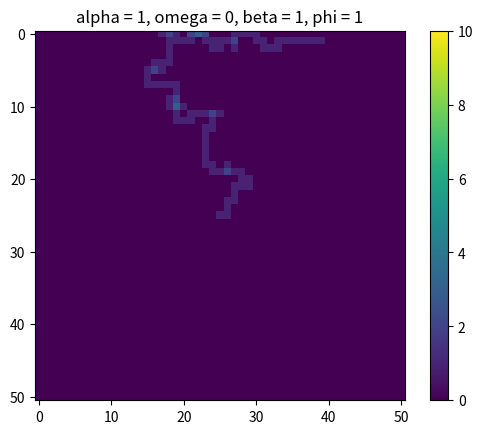

Python code for this plot:
# can make function setProbabilities and then return array with a and b values if current beta setup not working
# 1421 and 1422 runtimes and omega 1 cause overflow and invalid value errors leading to agent snapping to top left

import random
import math
import matplotlib.pyplot as plt
import numpy as np


matrixSize = 51  # gets you a 21x21 matrix
iterations = 1
runtime = 100
beta = 1  # bias towards up and right
omega = 0
alpha = 1  # 1 for attracting random-walk, -1 for repulsing
phi = 1
delta = 0.9
epsilon = 0

b = (1 / (beta + 1)) / 2  # pU, pR
a = b * beta  # pD, pL


class App:
    @staticmethod
    def generateMatrix():
        mat = [[0] * matrixSize for _ in range(matrixSize)]
        # mat[random.randint(1, matrixSize - 1)][random.randint(1, matrixSize - 1)] = 1
        mat[math.floor(matrixSize / 2)][math.floor(matrixSize / 2)] = 1
        # mat[0][matrixSize - 1] = 1
        return mat

    def getAgentPosition(mat):
        agentPosition = [0] * 2
        i = 0
        while i < len(mat):
            j = 0
            while j < len(mat[i]):
                if mat[i][j] == 1:
                    agentPosition[0] = i
                    agentPosition[1] = j
                j += 1
            i += 1
        return agentPosition

    def weights(strength):
        V = omega * strength
        weight = np.exp(alpha * V)
        return weight

    def getOrientation(oldAgentPosition, newAgentPosition, orientation):
        if newAgentPosition[0] == oldAgentPosition[0] - 1:
            orientation = "U"
        elif newAgentPosition[0] == oldAgentPosition[0] + 1:
            orientation = "D"
        elif newAgentPosition[1] == oldAgentPosition[1] - 1:
            orientation = "L"
        elif newAgentPosition[1] == oldAgentPosition[1] + 1:
            orientation = "R"
        return orientation

    def setOrientation(orientation):
        r = random.uniform(0, 1)
        if orientation == "U":
            if r < (1 + 2 * delta) / 3:
                orientation = "U"
            elif (1 + 2 * delta) / 3 < r < (1 + 2 * delta) / 3 + (1 - delta) / 3:
                orientation = "L"
            elif (1 + 2 * delta) / 3 + (1 - delta) / 3 < r < (1 + 2 * delta) / 3 + (1 - delta) / 3 + (1 - delta) / 3:
                orientation = "R"
        elif orientation == "D":
            if r < (1 + 2 * delta) / 3:
                orientation = "D"
            elif (1 + 2 * delta) / 3 < r < (1 + 2 * delta) / 3 + (1 - delta) / 3:
                orientation = "L"
            elif (1 + 2 * delta) / 3 + (1 - delta) / 3 < r < (1 + 2 * delta) / 3 + (1 - delta) / 3 + (1 - delta) / 3:
                orientation = "R"
        elif orientation == "L":
            if r < (1 - delta) / 3:
                orientation = "U"
            elif (1 - delta) / 3 < r < (1 - delta) / 3 + (1 - delta) / 3:
                orientation = "D"
            elif (1 - delta) / 3 + (1 - delta) / 3 < r < (1 - delta) / 3 + (1 - delta) / 3 + (1 + 2 * delta) / 3:
                orientation = "L"
        elif orientation == "R":
            if r < (1 - delta) / 3:
                orientation = "U"
            elif (1 - delta) / 3 < r < (1 - delta) / 3 + (1 - delta) / 3:
                orientation = "D"
            elif (1 - delta) / 3 + (1 - delta) / 3 < r < (1 - delta) / 3 + (1 - delta) / 3 + (1 + 2 * delta) / 3:
                orientation = "R"
        return orientation

    @staticmethod
    def persistence(persistence, orientation):
        if orientation == "U":
            persistence[0] = (1 + phi) / 4
            persistence[1] = (1 - phi) / 4
            persistence[2] = 1/4
            persistence[3] = 1/4
        elif orientation == "D":
            persistence[0] = (1 - phi) / 4
            persistence[1] = (1 + phi) / 4
            persistence[2] = 1/4
            persistence[3] = 1/4
        elif orientation == "L":
            persistence[0] = 1/4
            persistence[1] = 1/4
            persistence[2] = (1 + phi) / 4
            persistence[3] = (1 - phi) / 4
        elif orientation == "R":
            persistence[0] = 1/4
            persistence[1] = 1/4
            persistence[2] = (1 - phi) / 4
            persistence[3] = (1 + phi) / 4
        return persistence

    def memoryReduction(mem):
        i = 0
        while i < len(mem):
            j = 0
            while j < len(mem[i]):
                r = random.uniform(0, 1)
                if r < (epsilon * mem[i][j]) / (1 + epsilon * mem[i][j]):
                    mem[i][j] = mem[i][j] - 1
                j += 1
            i += 1
        return mem

    def moveAgent(mat, agentPosition, pU, pD, pL, pR, wU, wD, wL, wR, persistence):
        r = np.float64(random.uniform(0, 1))
        if r < pU:
            if agentPosition[0] != 0:
                mat[agentPosition[0] - 1][agentPosition[1]] = 1
                agentPosition[0] = agentPosition[0] - 1
            else:
                App.moveAgent(mat, agentPosition, 0, (wD * b * persistence[1]) / (wD * b * persistence[1] + wL * b * persistence[2] + wR * a * persistence[3]), (wL * b * persistence[2]) / (wD * b * persistence[1] + wL * b * persistence[2] + wR * a * persistence[3]), (wR * a * persistence[3]) / (wD * b * persistence[1] + wL * b * persistence[2] + wR * a * persistence[3]), wU, wD, wL, wR, persistence)
        elif pU < r <= pU + pD:
            if agentPosition[0] != matrixSize - 1:
                mat[agentPosition[0] + 1][agentPosition[1]] = 1
                agentPosition[0] = agentPosition[0] + 1
            else:
                App.moveAgent(mat, agentPosition, (wU * a * persistence[0]) / (wU * a * persistence[0] + wL * b * persistence[2] + wR * a * persistence[3]), 0, (wL * b * persistence[2]) / (wU * a * persistence[0] + wL * b * persistence[2] + wR * a * persistence[3]), (wR * a * persistence[3]) / (wU * a * persistence[0] + wL * b * persistence[2] + wR * a * persistence[3]), wU, wD, wL, wR, persistence)
        elif pU + pD < r <= pU + pD + pL:
            if agentPosition[1] != 0:
                mat[agentPosition[0]][agentPosition[1] - 1] = 1
                agentPosition[1] = agentPosition[1] - 1
            else:
                App.moveAgent(mat, agentPosition, (wU * a * persistence[0]) / (wU * a * persistence[0] + wD * b * persistence[1] + wR * a * persistence[3]), (wD * b * persistence[1]) / (wU * a * persistence[0] + wD * b * persistence[1] + wR * a * persistence[3]), 0, (wR * a * persistence[3]) / (wU * a * persistence[0] + wD * b * persistence[1] + wR * a * persistence[3]), wU, wD, wL, wR, persistence)
        elif pU + pD + pL < r <= pU + pD + pL + pR:
            if agentPosition[1] != matrixSize - 1:
                mat[agentPosition[0]][agentPosition[1] + 1] = 1
                agentPosition[1] = agentPosition[1] + 1
            else:
                App.moveAgent(mat, agentPosition, (wU * a * persistence[0]) / (wU * a * persistence[0] + wD * b * persistence[1] + wL * b * persistence[2]), (wD * b * persistence[1]) / (wU * a * persistence[0] + wD * b * persistence[1] + wL * b * persistence[2]), (wL * b * persistence[2]) / (wU * a * persistence[0] + wD * b * persistence[1] + wL * b * persistence[2]), 0, wU, wD, wL, wR, persistence)
        return mat, agentPosition

    def print2D(mat):
        for row in mat:
            print(row)

    @staticmethod
    def main():
        for _ in range(iterations):
            mat = App.generateMatrix()
            mem = App.generateMatrix()
            persistence = [0] * 4
            orientation = "U"
            agentPosition = App.getAgentPosition(mat)
            # print(str(agentPosition[0]) + ", " + str(agentPosition[1]) + ", " + str(runtime))
            for _ in range(runtime):
                # oldAgentPosition = agentPosition
                try:
                    wU = App.weights(mem[agentPosition[0] - 1][agentPosition[1]])
                except IndexError:
                    wU = 0
                try:
                    wD = App.weights(mem[agentPosition[0] + 1][agentPosition[1]])
                except IndexError:
                    wD = 0
                try:
                    wL = App.weights(mem[agentPosition[0]][agentPosition[1] - 1])
                except IndexError:
                    wL = 0
                try:
                    wR = App.weights(mem[agentPosition[0]][agentPosition[1] + 1])
                except IndexError:
                    wR = 0
                persistence = App.persistence(persistence, orientation)
                mat[agentPosition[0]][agentPosition[1]] = 0
                mat, agentPosition = App.moveAgent(mat, agentPosition, a * ((wU * persistence[0]) / ((a * wU * persistence[0]) + (b * wD * persistence[1]) + (b * wL * persistence[2]) + (a * wR * persistence[3]))), b * ((wD * persistence[1]) / ((a * wU * persistence[0]) + (b * wD * persistence[1]) + (b * wL * persistence[2]) + (a * wR * persistence[3]))), b * ((wL * persistence[2]) / ((a * wU * persistence[0]) + (b * wD * persistence[1]) + (b * wL * persistence[2]) + (a * wR * persistence[3]))), a * ((wR * persistence[3]) / ((a * wU * persistence[0]) + (b * wD * persistence[1]) + (b * wL * persistence[2]) + (a * wR * persistence[3]))), wU, wD, wR, wL, persistence)
                mem = App.memoryReduction(mem)
                mem[agentPosition[0]][agentPosition[1]] = mem[agentPosition[0]][agentPosition[1]] + 1
                orientation = App.setOrientation(orientation)
                # orientation = App.getOrientation(oldAgentPosition, newAgentPosition, orientation)
                # print(str(agentPosition[0]) + ", " + str(agentPosition[1]) + ", " + str(runtime))
                # App.print2D(mat)
            # print("")
            # App.print2D(mat)
            # App.print2D(mem)
            # print(runtime)
            # agentPosition = App.getAgentPosition(mat)
            # print("[", math.floor(matrixSize / 2), ",", math.floor(matrixSize / 2), "]")
            # print(str(agentPosition))
            # print(agentPosition[0] - 20)
            # print(agentPosition[1] - 20)
            # values.append(agentPosition[0] - 20)
            # values.append(agentPosition[1] - 20)
            plt.imshow(mem, vmin=0, vmax=10)
            plt.colorbar()
            plt.title("alpha = " + str(alpha) + ", omega = " + str(omega) + ", beta = " + str(beta) + ", phi = " + str(phi))
            plt.show()


if __name__ == "__main__":
    App.main()
